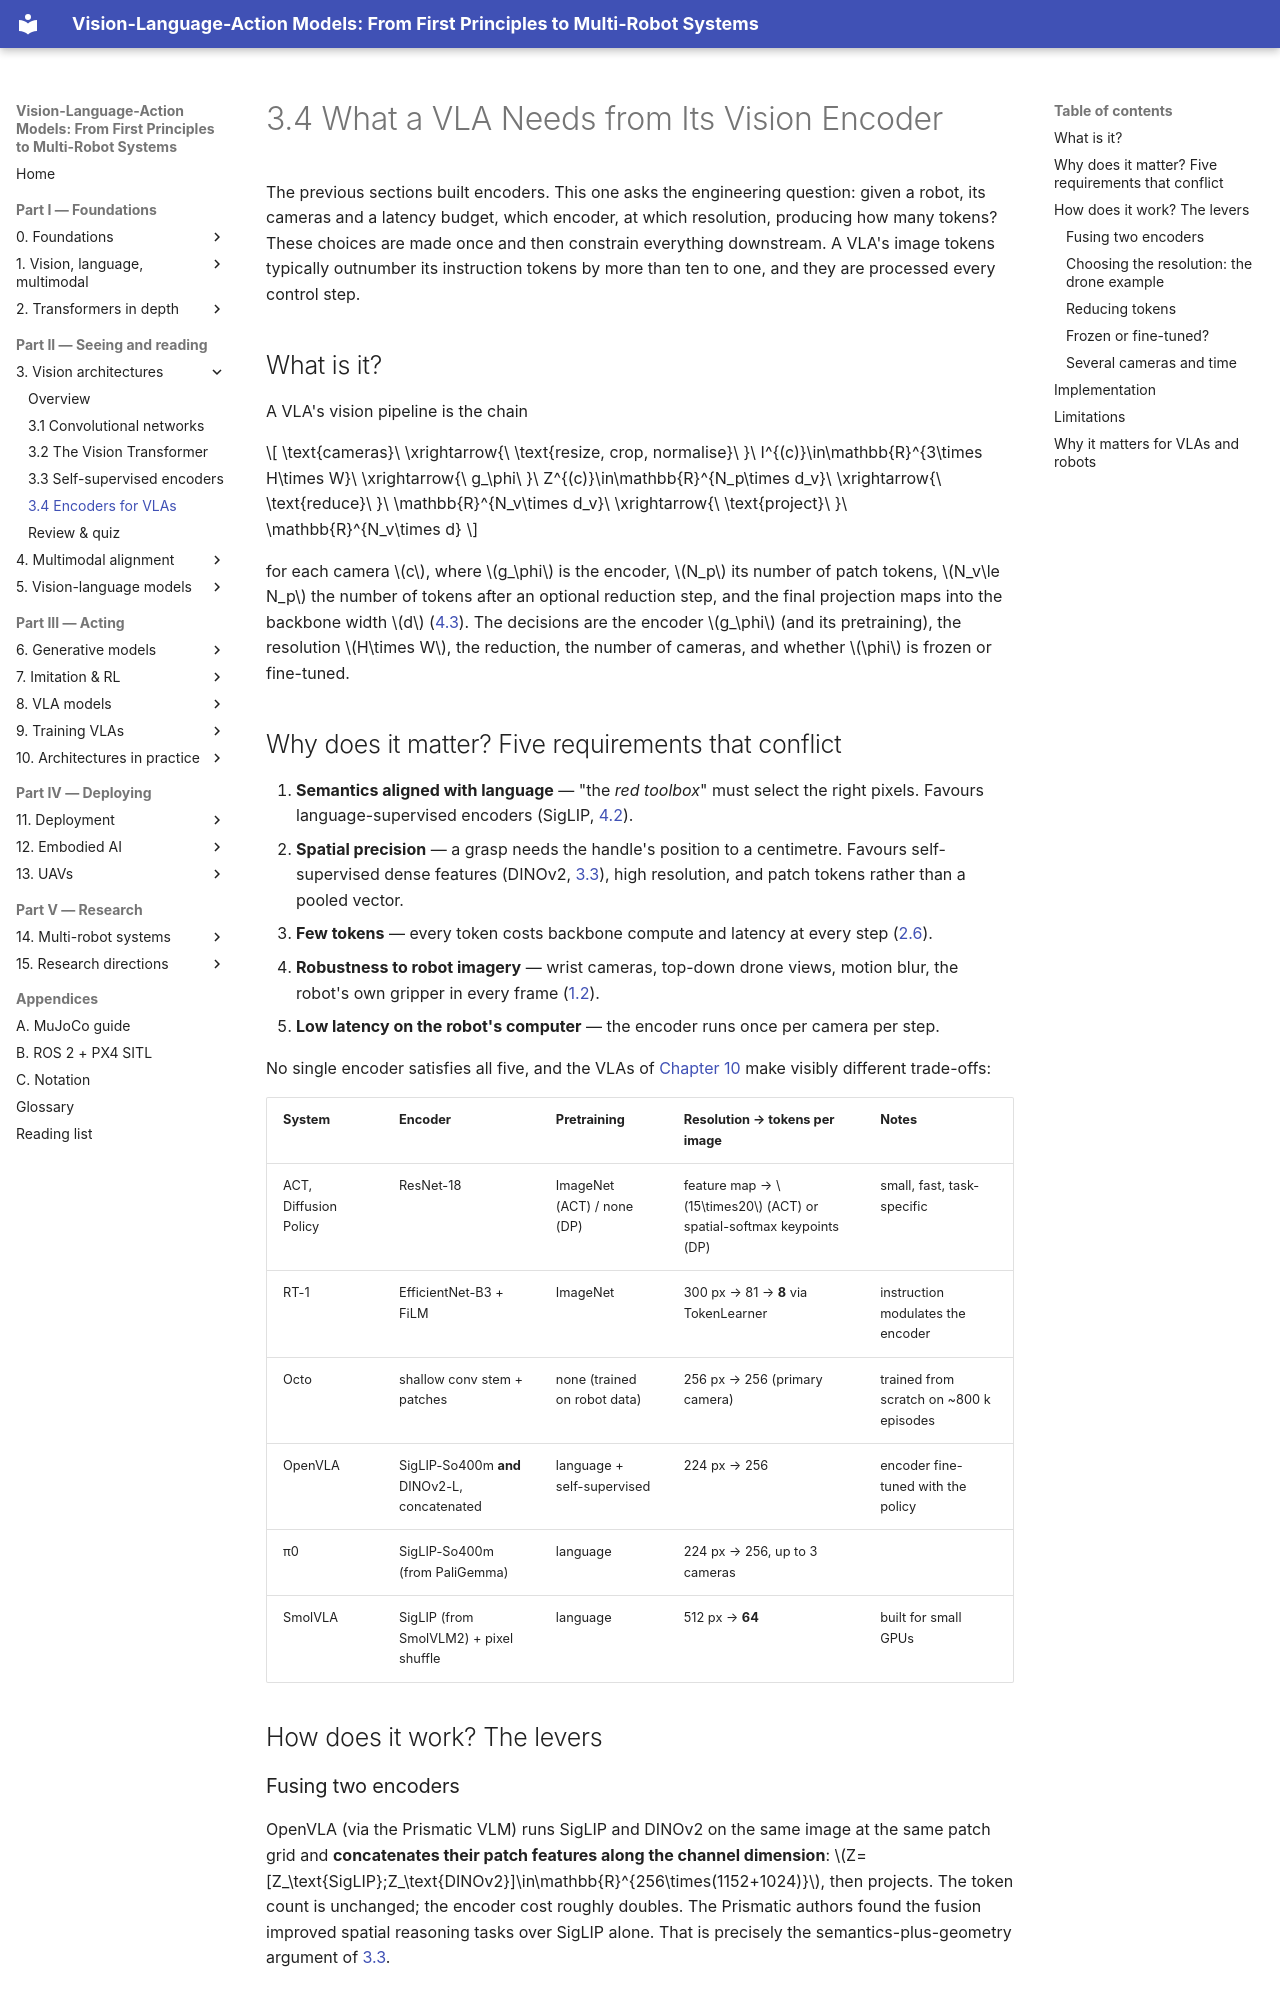

repository: invidia0/mr-vlas · page: chapters/03-vision/encoders-for-vlas.html · generator: mkdocs

# 3.4 What a VLA Needs from Its Vision Encoder

The previous sections built encoders. This one asks the engineering question: given a robot, its cameras and a latency budget, which encoder, at which resolution, producing how many tokens? These choices are made once and then constrain everything downstream. A VLA's image tokens typically outnumber its instruction tokens by more than ten to one, and they are processed every control step.

## What is it?

A VLA's vision pipeline is the chain

$$
\text{cameras}\ \xrightarrow{\ \text{resize, crop, normalise}\ }\ I^{(c)}\in\mathbb{R}^{3\times H\times W}\ \xrightarrow{\ g_\phi\ }\ Z^{(c)}\in\mathbb{R}^{N_p\times d_v}\ \xrightarrow{\ \text{reduce}\ }\ \mathbb{R}^{N_v\times d_v}\ \xrightarrow{\ \text{project}\ }\ \mathbb{R}^{N_v\times d}
$$

for each camera $c$, where $g_\phi$ is the encoder, $N_p$ its number of patch tokens, $N_v\le N_p$ the number of tokens after an optional reduction step, and the final projection maps into the backbone width $d$ ([4.3](../04-alignment/connectors.md)). The decisions are the encoder $g_\phi$ (and its pretraining), the resolution $H\times W$, the reduction, the number of cameras, and whether $\phi$ is frozen or fine-tuned.

## Why does it matter? Five requirements that conflict

1. **Semantics aligned with language** — "the *red toolbox*" must select the right pixels. Favours language-supervised encoders (SigLIP, [4.2](../04-alignment/clip-siglip.md)).
2. **Spatial precision** — a grasp needs the handle's position to a centimetre. Favours self-supervised dense features (DINOv2, [3.3](self-supervised.md)), high resolution, and patch tokens rather than a pooled vector.
3. **Few tokens** — every token costs backbone compute and latency at every step ([2.6](../02-transformers/inference.md)).
4. **Robustness to robot imagery** — wrist cameras, top-down drone views, motion blur, the robot's own gripper in every frame ([1.2](../01-multimodal-intro/vision.md#robot-images-are-not-internet-images)).
5. **Low latency on the robot's computer** — the encoder runs once per camera per step.

No single encoder satisfies all five, and the VLAs of [Chapter 10](../10-case-studies/index.md) make visibly different trade-offs:

| System | Encoder | Pretraining | Resolution → tokens per image | Notes |
|---|---|---|---|---|
| ACT, Diffusion Policy | ResNet-18 | ImageNet (ACT) / none (DP) | feature map → $15\times20$ (ACT) or spatial-softmax keypoints (DP) | small, fast, task-specific |
| RT-1 | EfficientNet-B3 + FiLM | ImageNet | 300 px → 81 → **8** via TokenLearner | instruction modulates the encoder |
| Octo | shallow conv stem + patches | none (trained on robot data) | 256 px → 256 (primary camera) | trained from scratch on ~800 k episodes |
| OpenVLA | SigLIP-So400m **and** DINOv2-L, concatenated | language + self-supervised | 224 px → 256 | encoder fine-tuned with the policy |
| π0 | SigLIP-So400m (from PaliGemma) | language | 224 px → 256, up to 3 cameras | |
| SmolVLA | SigLIP (from SmolVLM2) + pixel shuffle | language | 512 px → **64** | built for small GPUs |

## How does it work? The levers

### Fusing two encoders

OpenVLA (via the Prismatic VLM) runs SigLIP and DINOv2 on the same image at the same patch grid and **concatenates their patch features along the channel dimension**: $Z=[Z_\text{SigLIP};Z_\text{DINOv2}]\in\mathbb{R}^{256\times(1152+1024)}$, then projects. The token count is unchanged; the encoder cost roughly doubles. The Prismatic authors found the fusion improved spatial reasoning tasks over SigLIP alone. That is precisely the semantics-plus-geometry argument of [3.3](self-supervised.md#why-does-it-exist).
